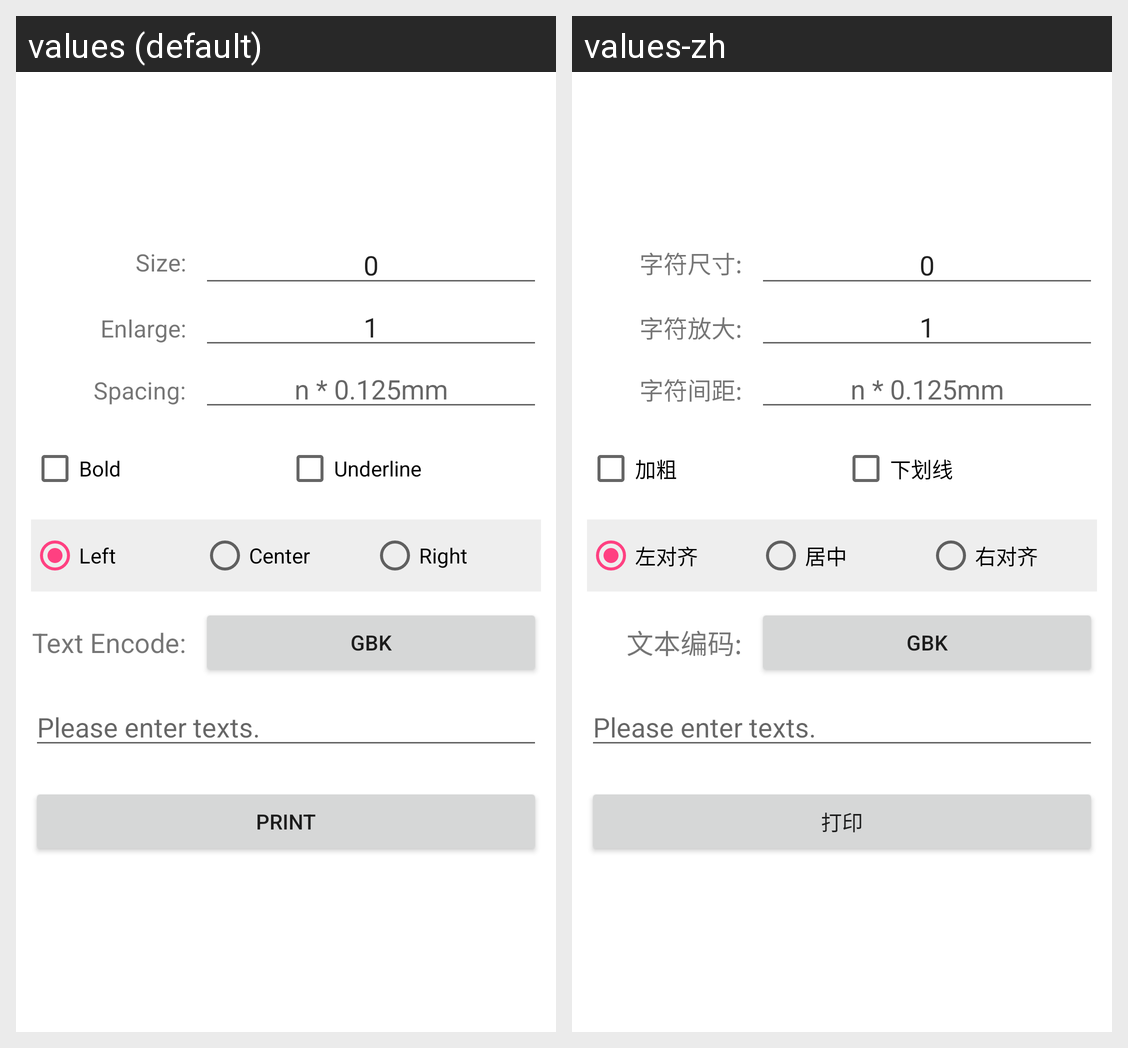

Here is an Android app screen in its default locale and in the app's own translations. Write out the translated-string differences for the strings that appear on this screen.
Android screen res/layout/activity_text_print.xml rendered under 2 locales, left to right: values (default), values-zh. Device: Nexus 5 (rendered at 1080×1920; each locale shown at half size, 540×960, under a caption strip naming it); theme Theme.PrinterExample.
Strings drawn on this screen, with the default value and each locale's value (text and hints the layout hard-codes, and strings that could not be matched under every locale, appear in the picture but are not listed):

size
  values: Size:
  values-zh: 字符尺寸:

enlarge
  values: Enlarge:
  values-zh: 字符放大:

spacing
  values: Spacing:
  values-zh: 字符间距:

bold
  values: Bold
  values-zh: 加粗

underline
  values: Underline
  values-zh: 下划线

left
  values: Left
  values-zh: 左对齐

center
  values: Center
  values-zh: 居中

right
  values: Right
  values-zh: 右对齐

text_encode
  values: Text Encode:
  values-zh: 文本编码:

print
  values: Print
  values-zh: 打印
